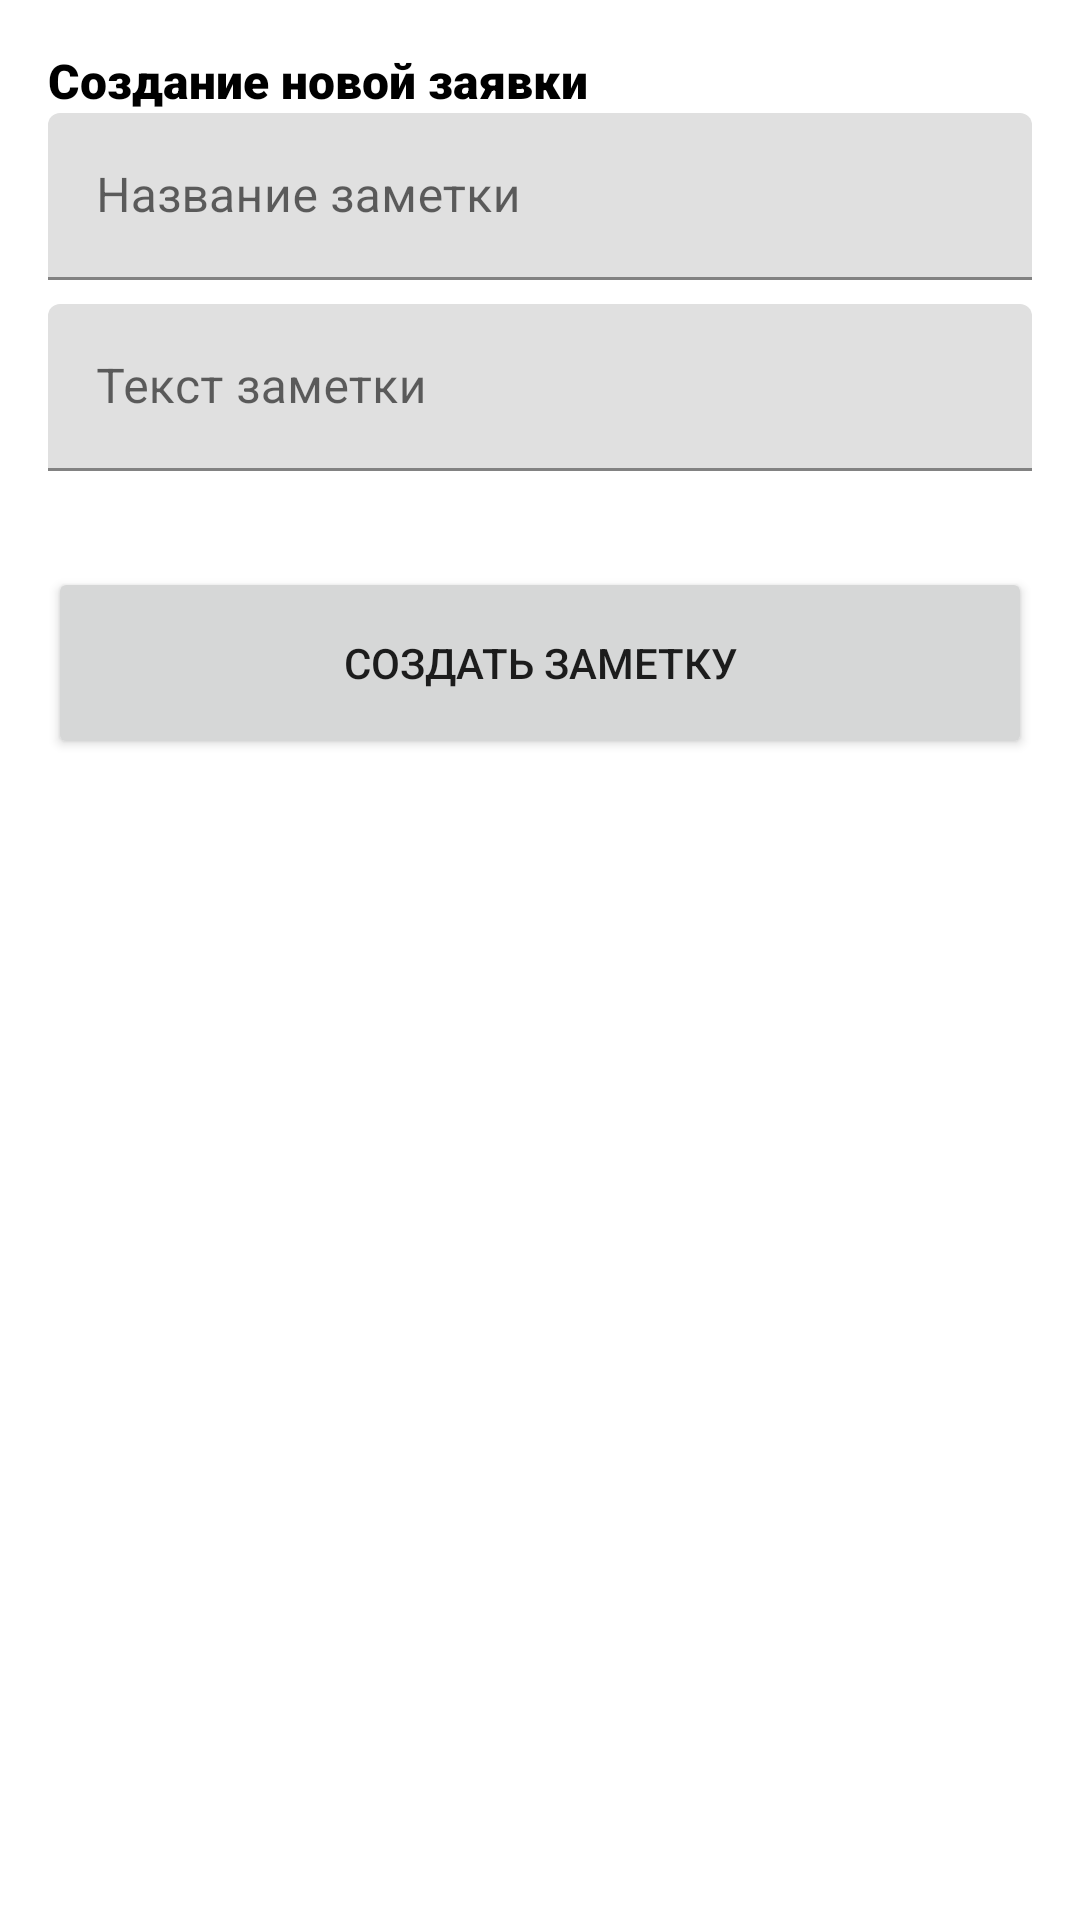

The Android layout XML behind this screen, and the referenced resources:
<!-- AndroidManifest.xml: application theme Theme.GBNote -->
<!-- res/layout/fragment_note_edit.xml -->
<?xml version="1.0" encoding="utf-8"?>
<androidx.core.widget.NestedScrollView xmlns:android="http://schemas.android.com/apk/res/android"
    xmlns:app="http://schemas.android.com/apk/res-auto"
    xmlns:tools="http://schemas.android.com/tools"
    android:layout_width="match_parent"
    android:layout_height="match_parent"
    tools:context=".fragments.NoteEditFragment">

    <androidx.constraintlayout.widget.ConstraintLayout
        android:layout_width="match_parent"
        android:layout_height="match_parent"
        tools:context=".fragments.NoteEditFragment">

        <TextView
            android:id="@+id/note_create_title"
            android:layout_width="0dp"
            android:layout_height="wrap_content"
            android:layout_marginStart="16dp"
            android:layout_marginTop="16dp"
            android:layout_marginEnd="16dp"
            android:fontFamily="sans-serif-black"
            android:text="@string/note_create_title"
            android:textColor="@color/black"
            android:textSize="16sp"
            app:layout_constraintEnd_toEndOf="parent"
            app:layout_constraintStart_toStartOf="parent"
            app:layout_constraintTop_toTopOf="parent" />

        <LinearLayout
            android:id="@+id/editTextTextPersonName"
            android:layout_width="0dp"
            android:layout_height="wrap_content"
            android:orientation="vertical"
            app:layout_constraintEnd_toEndOf="@+id/note_create_title"
            app:layout_constraintStart_toStartOf="@+id/note_create_title"
            app:layout_constraintTop_toBottomOf="@+id/note_create_title">



            <com.google.android.material.textfield.TextInputLayout
                android:layout_width="match_parent"
                android:layout_height="match_parent"
                android:layout_marginBottom="8dp">

                <com.google.android.material.textfield.TextInputEditText
                    android:layout_width="match_parent"
                    android:layout_height="wrap_content"
                    android:hint="Название заметки" />
            </com.google.android.material.textfield.TextInputLayout>

            <com.google.android.material.textfield.TextInputLayout
                android:layout_width="match_parent"
                android:layout_height="match_parent">

                <com.google.android.material.textfield.TextInputEditText
                    android:layout_width="match_parent"
                    android:layout_height="wrap_content"
                    android:hint="Текст заметки" />
            </com.google.android.material.textfield.TextInputLayout>
            <Button
                android:id="@+id/button"
                android:layout_marginTop="32dp"
                android:layout_width="match_parent"
                android:layout_height="64dp"
                android:text="Создать заметку" />
        </LinearLayout>
    </androidx.constraintlayout.widget.ConstraintLayout>
</androidx.core.widget.NestedScrollView>
<!-- resources referenced by this layout -->
<resources>
  <string name="note_create_title">Создание новой заявки</string>
  <style name="Theme.GBNote" parent="Theme.MaterialComponents.DayNight.DarkActionBar">
          
          <item name="colorPrimary">@color/purple_500</item>
          <item name="colorPrimaryVariant">@color/purple_700</item>
          <item name="colorOnPrimary">@color/white</item>
          
          <item name="colorSecondary">@color/teal_200</item>
          <item name="colorSecondaryVariant">@color/teal_700</item>
          <item name="colorOnSecondary">@color/black</item>
          
          <item name="android:statusBarColor" tools:targetApi="l">?attr/colorPrimaryVariant</item>
          
      </style>
  <!-- not gathered from this repository: default colours our renderer supplied (Android Studio template values) -->
  <color name="purple_500">#FF6200EE</color>
  <color name="purple_700">#FF3700B3</color>
  <color name="teal_200">#FF03DAC5</color>
  <color name="teal_700">#FF018786</color>
  <color name="black">#FF000000</color>
  <color name="white">#FFFFFFFF</color>
</resources>
